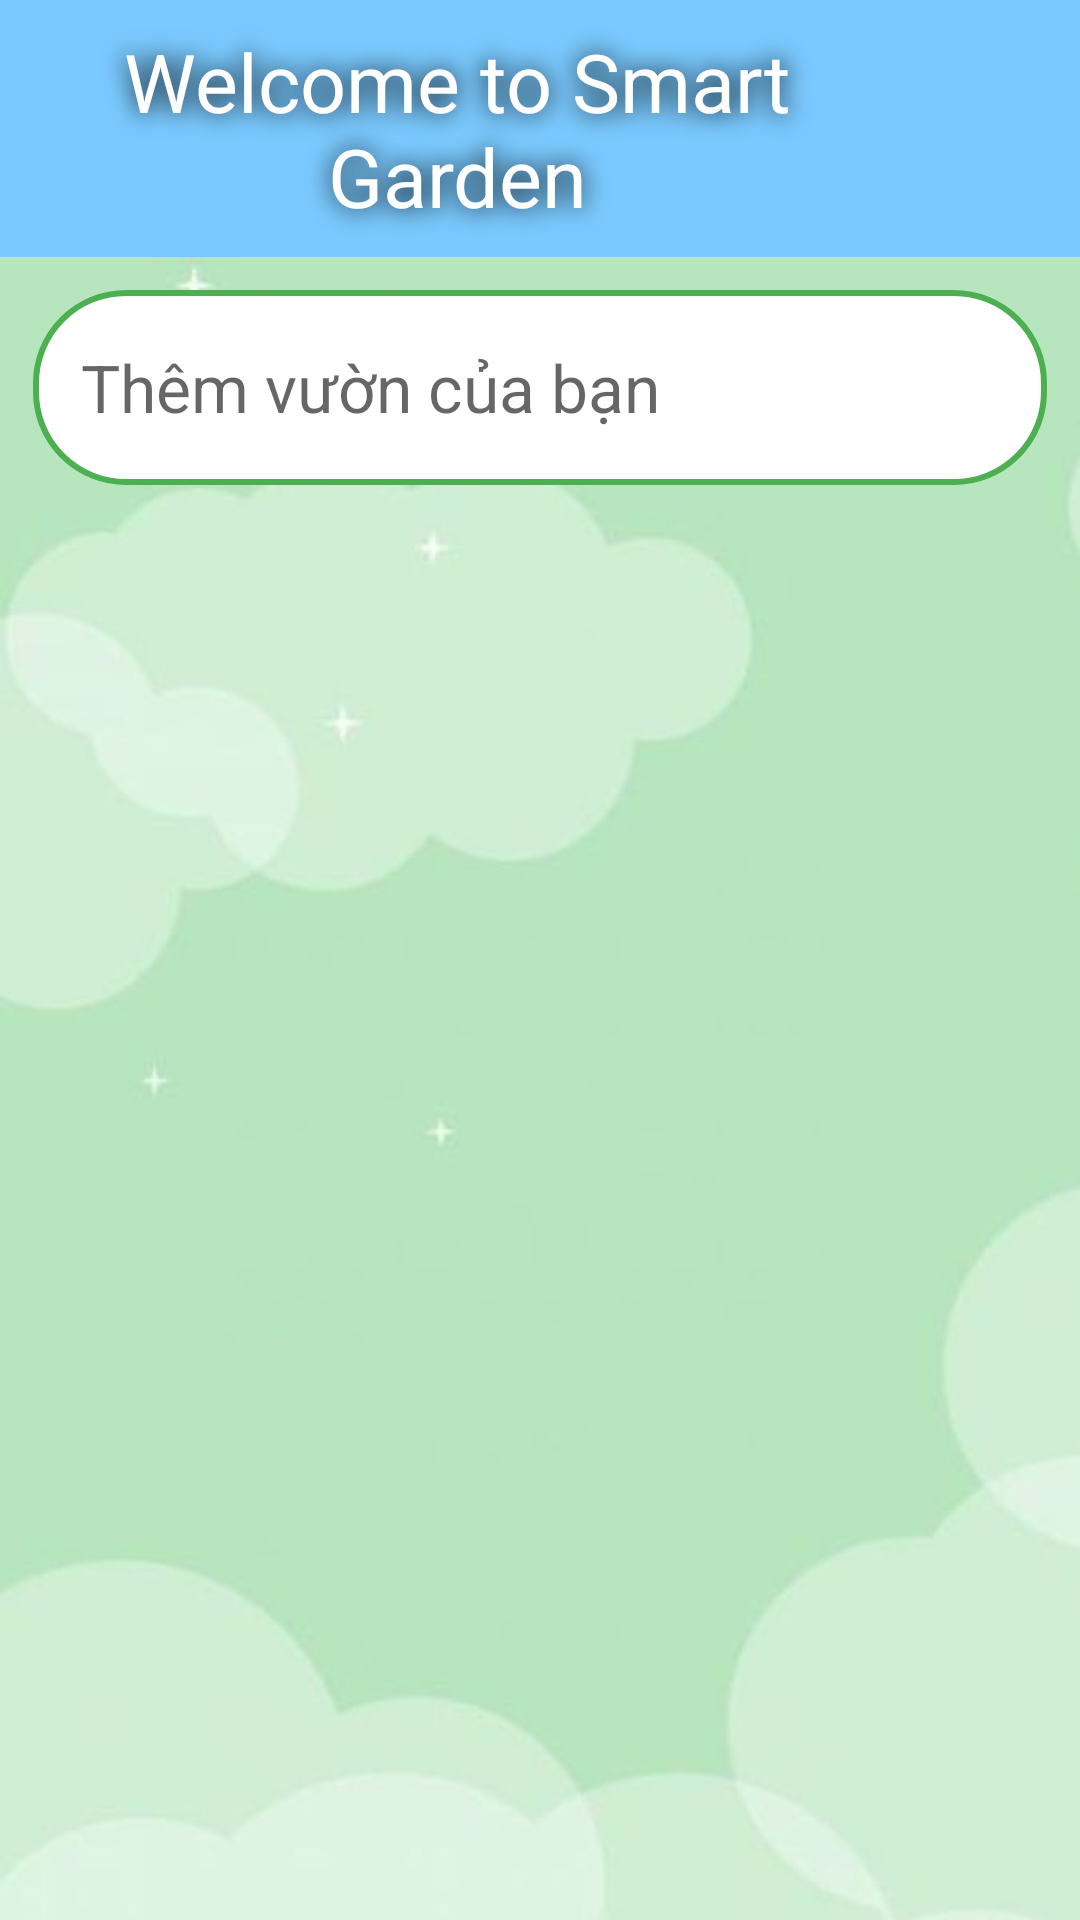

Reconstruct the res/layout file that produces this screen, plus the resources it refers to.
<!-- AndroidManifest.xml: application theme Theme.TestConnectESP8266 -->
<!-- res/layout/list_garden.xml -->
<?xml version="1.0" encoding="utf-8"?>
<LinearLayout xmlns:android="http://schemas.android.com/apk/res/android"
    xmlns:app="http://schemas.android.com/apk/res-auto"
    xmlns:tools="http://schemas.android.com/tools"
    android:layout_width="match_parent"
    android:layout_height="match_parent"
    android:background="@drawable/bg2"
    android:orientation="vertical">
<TableRow
    android:layout_width="match_parent"
    android:layout_height="wrap_content"
    android:background="#7AC9FE"
    >
    <TextView
        android:layout_width="0dp"
        android:layout_weight="1"
        android:layout_height="wrap_content"
        android:gravity="center"
        android:padding="9dp"
        android:shadowColor="@color/black"
        android:shadowRadius="20"
        android:text="Welcome to Smart Garden"
        android:textColor="#FFFFFF"
        android:textSize="27sp"
        tools:ignore="HardcodedText" />
    <ImageView
        android:id="@+id/wifi"
        android:layout_width="55dp"
        android:layout_height="55dp"
        android:layout_gravity="center"
        android:padding="11dp"
        android:src="@drawable/wifi"
        />
</TableRow>

    <TableRow

        android:layout_width="match_parent"
        android:layout_height="65dp"
        android:layout_marginHorizontal="11dp"
        android:layout_marginVertical="11dp"
        android:background="@drawable/bg_edt"
        android:paddingHorizontal="11dp">
        <EditText
            android:id="@+id/textfind"
            android:layout_width="0dp"
            android:layout_height="wrap_content"
            android:layout_gravity="center"
            android:layout_weight="1"
            android:padding="5dp"
            android:background="@drawable/bg_edt2"
            android:hint="Thêm vườn của bạn"
            android:textColor="@color/black"
            android:textSize="22sp"
            tools:ignore="HardcodedText"
            />
        <ImageView
            android:id="@+id/find"
            android:layout_width="55dp"
            android:layout_height="55dp"
            android:layout_gravity="center"
            android:padding="11dp"
            android:src="@drawable/ic_search"
            app:tint="@color/black" />
    </TableRow>

    <androidx.recyclerview.widget.RecyclerView
        android:id="@+id/rv"
        android:layout_width="match_parent"
        android:layout_height="match_parent"
        app:layoutManager="androidx.recyclerview.widget.LinearLayoutManager"
        tools:listitem="@layout/item" />
</LinearLayout>
<!-- res/layout/item.xml (included above) -->
<?xml version="1.0" encoding="utf-8"?>
<LinearLayout xmlns:android="http://schemas.android.com/apk/res/android"
    xmlns:app="http://schemas.android.com/apk/res-auto"
    android:id="@+id/item_song"
    android:layout_width="match_parent"
    android:layout_height="wrap_content"
    android:orientation="vertical">
    <LinearLayout
        android:id="@+id/ln_main"
        android:layout_width="match_parent"
        android:layout_height="wrap_content"
        android:orientation="horizontal"
        android:layout_marginVertical="10dp"
        >
        <TableRow
            android:id="@+id/garden"
            android:layout_width="match_parent"
            android:layout_height="65dp"
            android:layout_marginHorizontal="11dp"
            android:layout_marginVertical="11dp"
            android:background="@drawable/bg_edt"
            android:visibility="visible"
            android:clickable="false"
            android:paddingHorizontal="11dp">
            <TextView
                android:id="@+id/text"
                android:layout_width="0dp"
                android:layout_height="wrap_content"
                android:layout_gravity="center"
                android:layout_weight="1"
                android:padding="5dp"
                android:text=""
                android:textColor="@color/black"
                android:textSize="22sp"
               />
            <ImageView
                android:id="@+id/status"
                android:layout_width="55dp"
                android:layout_height="55dp"
                android:layout_gravity="center"
                android:padding="9dp"
                android:src="@drawable/wifi" />
            <ImageView
                android:id="@+id/exit"
                android:layout_width="55dp"
                android:layout_height="55dp"
                android:layout_gravity="center"
                android:padding="9dp"
                android:src="@drawable/exit" />
        </TableRow>
    </LinearLayout>

</LinearLayout>
<!-- resources referenced by this layout -->
<resources>
  <color name="black">#FF000000</color>
  <!-- drawable bg2: jpg bitmap (drawable, 19490 bytes) -->
  <!-- drawable bg_edt (drawable) -->
  <?xml version="1.0" encoding="utf-8"?>
  <shape xmlns:android="http://schemas.android.com/apk/res/android"
      android:shape="rectangle">
  <corners
      android:radius="30dp"
      />
      <solid
          android:color="@color/white"
          />
      <stroke
          android:color="#4CAF50"
          android:width="2dp"
          />
  </shape>
  <!-- drawable bg_edt2 (drawable) -->
  <?xml version="1.0" encoding="utf-8"?>
  <shape xmlns:android="http://schemas.android.com/apk/res/android"
      android:shape="rectangle">
      <solid
          android:color="@color/white"
          />
      <corners
          android:radius="22dp"
          />
  </shape>
  <style name="Theme.TestConnectESP8266" parent="Base.Theme.TestConnectESP8266" />
  <color name="white">#FFFFFFFF</color>
  <style name="Base.Theme.TestConnectESP8266" parent="Theme.AppCompat.DayNight.NoActionBar">
          
          
      </style>
</resources>
